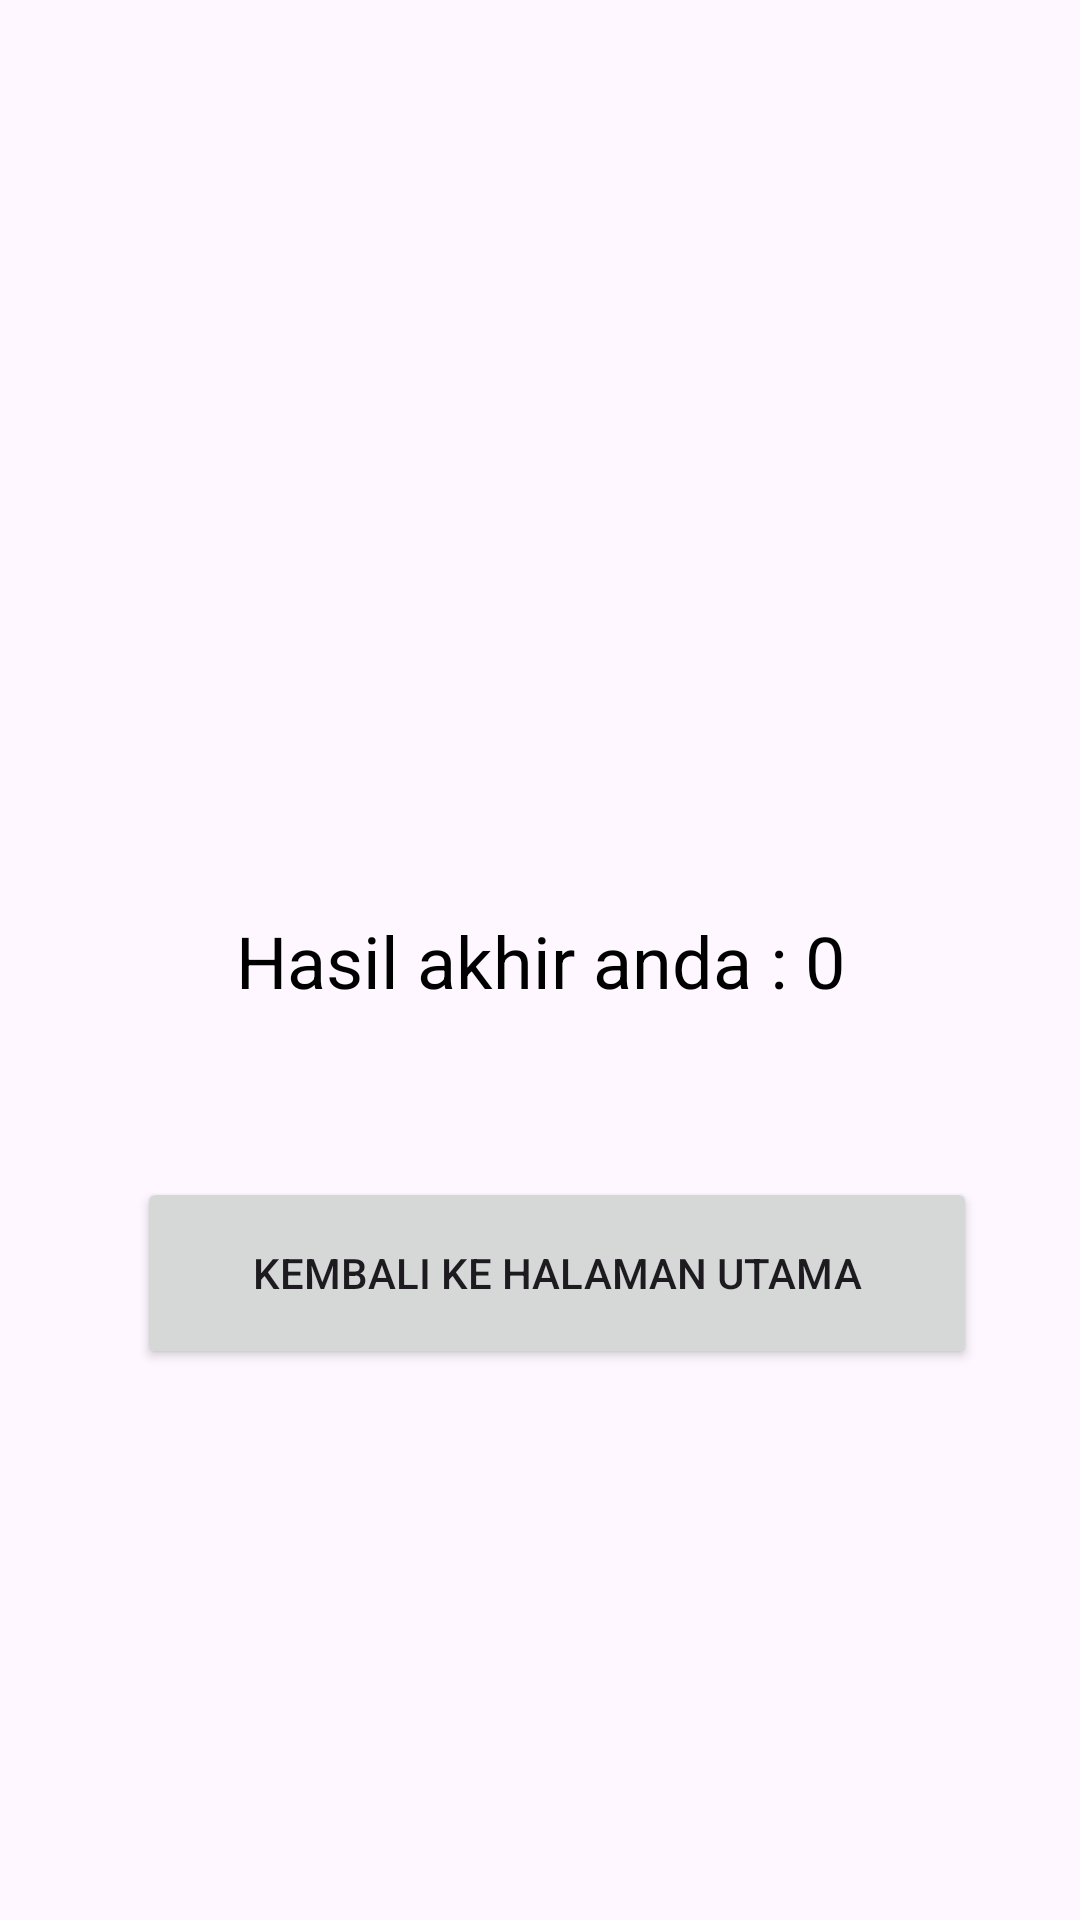

Produce the Android XML layout that renders to this screen, including the resource entries it uses.
<!-- AndroidManifest.xml: application theme Theme.Arithmeticgame -->
<!-- res/layout/activity_score.xml -->
<?xml version="1.0" encoding="utf-8"?>
<androidx.constraintlayout.widget.ConstraintLayout xmlns:android="http://schemas.android.com/apk/res/android"
    xmlns:app="http://schemas.android.com/apk/res-auto"
    xmlns:tools="http://schemas.android.com/tools"
    android:layout_width="match_parent"
    android:layout_height="match_parent"
    tools:context=".ScoreActivity">

    <TextView
        android:id="@+id/scoreText"
        android:layout_width="wrap_content"
        android:layout_height="wrap_content"
        android:layout_marginTop="304dp"
        android:text="Hasil akhir anda : 0"
        android:textColor="@android:color/black"

        android:textSize="24sp"
        app:layout_constraintEnd_toEndOf="parent"
        app:layout_constraintStart_toStartOf="parent"
        app:layout_constraintTop_toTopOf="parent" />

    <Button
        android:id="@+id/btnBackToMain"
        android:layout_width="280dp"
        android:layout_height="64dp"
        android:layout_marginTop="56dp"
        android:text="Kembali ke Halaman Utama"
        app:cornerRadius="5dp"
        app:layout_constraintEnd_toEndOf="parent"
        app:layout_constraintHorizontal_bias="0.572"
        app:layout_constraintStart_toStartOf="parent"
        app:layout_constraintTop_toBottomOf="@id/scoreText" />
</androidx.constraintlayout.widget.ConstraintLayout>
<!-- resources referenced by this layout -->
<resources>
  <style name="Theme.Arithmeticgame" parent="Base.Theme.Arithmeticgame" />
  <style name="Base.Theme.Arithmeticgame" parent="Theme.Material3.DayNight.NoActionBar">
          
          
      </style>
</resources>
